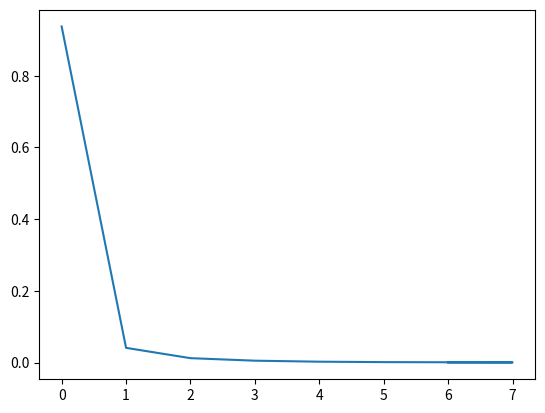

This chart was generated by the following Python code:
import pandas as pd
import numpy as np
import math
import random
import matplotlib.pyplot as plt

rng = np.random.default_rng()


def branching(n_infections=1, max_generation=100, lambda_param=6, probability_success=0.05):
    generation = 0
    results = pd.DataFrame({'generation': list(range(max_generation)),
                            'new_infections': 0})
    # initial seed size for zero generation
    results['new_infections'][0] = 1
    # get children for the first generation
    offsprings = np.sum(infection_distribution(n_infections, lambda_param, probability_success))
    # save the results of the first generation
    generation = 1
    results['new_infections'][generation] = offsprings
    # simulate the following simulations
    while generation < (max_generation-1) and offsprings != 0:
        offsprings = np.sum(infection_excess_distribution(n_infections, lambda_param, probability_success))
        generation += 1
        # sim_results['new_infections'][generation] = offsprings
        results.loc[generation, 'new_infections'] = offsprings  # may be a faster way
        n_infections = offsprings

    # cut off the results at the first generation with  zero offsprings
    if offsprings == 0:
        results = results.loc[:generation, :]

    # calculate total infections in each generation
    results['total_infections'] = np.cumsum(results['new_infections'])
    return results


def infection_distribution(n_infections, lambda_param, probability_success):
    n_links = rng.poisson(lambda_param, size=n_infections)
    new_infections = rng.binomial(n_links, probability_success, (1, n_infections))
    return new_infections


def infection_excess_distribution(n_infections, lambda_param, probability_success):
    n_links = excess_poisson_generator(lambda_param, n_infections)
    new_infections = rng.binomial(n_links, probability_success, (1, n_infections))
    return new_infections


def excess_poisson_generator(lambda_param, n):
    """
    :param n: number of iid to sample
    :param lambda_param: the mean of the excess poisson distribution
    :return: n number of iid sampled from the excess poisson distribution
    """
    return np.random.choice(list(range(100)),
                            size=n,
                            replace=True,
                            p=excess_poisson_probability(list(range(100)), lambda_param))


def excess_poisson_probability(actual, mean):
    if type(actual) is list:
        excess_probability = [(k + 1) / mean * poisson_probability(k + 1, mean) for k in actual]
    elif type(actual) is int:
        excess_probability = (actual + 1) / mean * poisson_probability(actual + 1, mean)
    return excess_probability


def poisson_probability(actual, mean):
    # naive:   math.exp(-mean) * mean**actual / factorial(actual)
    # iterative, to keep the components from getting too large or small:
    p = math.exp(-mean)
    for i in range(actual):
        p *= mean
        p /= i + 1
    return p

def run(n_simulations):
    sim_results = pd.DataFrame({'simulation': list(range(n_simulations)),
                                'generation': 0,
                                'total_infections': 0})

    for simulation in range(n_simulations):
        results = branching()
        sim_results.loc[simulation, 'generation'] = results['generation'].iloc[-1]
        sim_results.loc[simulation, 'total_infections'] = results['total_infections'].iloc[-1]
    return sim_results

# run simulations
n_simulations = 5000
sim_results = run(n_simulations)

# to count the total frequencies for each values of total_infections
infections_frequencies = sim_results.total_infections.value_counts()/n_simulations
frequencies_sorted = infections_frequencies.sort_values()
# print(total_infections_frequencies)
print(frequencies_sorted)

# plt.scatter(frequencies_sorted.index, frequencies_sorted.values)
plt.plot(list(frequencies_sorted.index), list(frequencies_sorted.values))
# plt.yscale('log')
plt.show()
